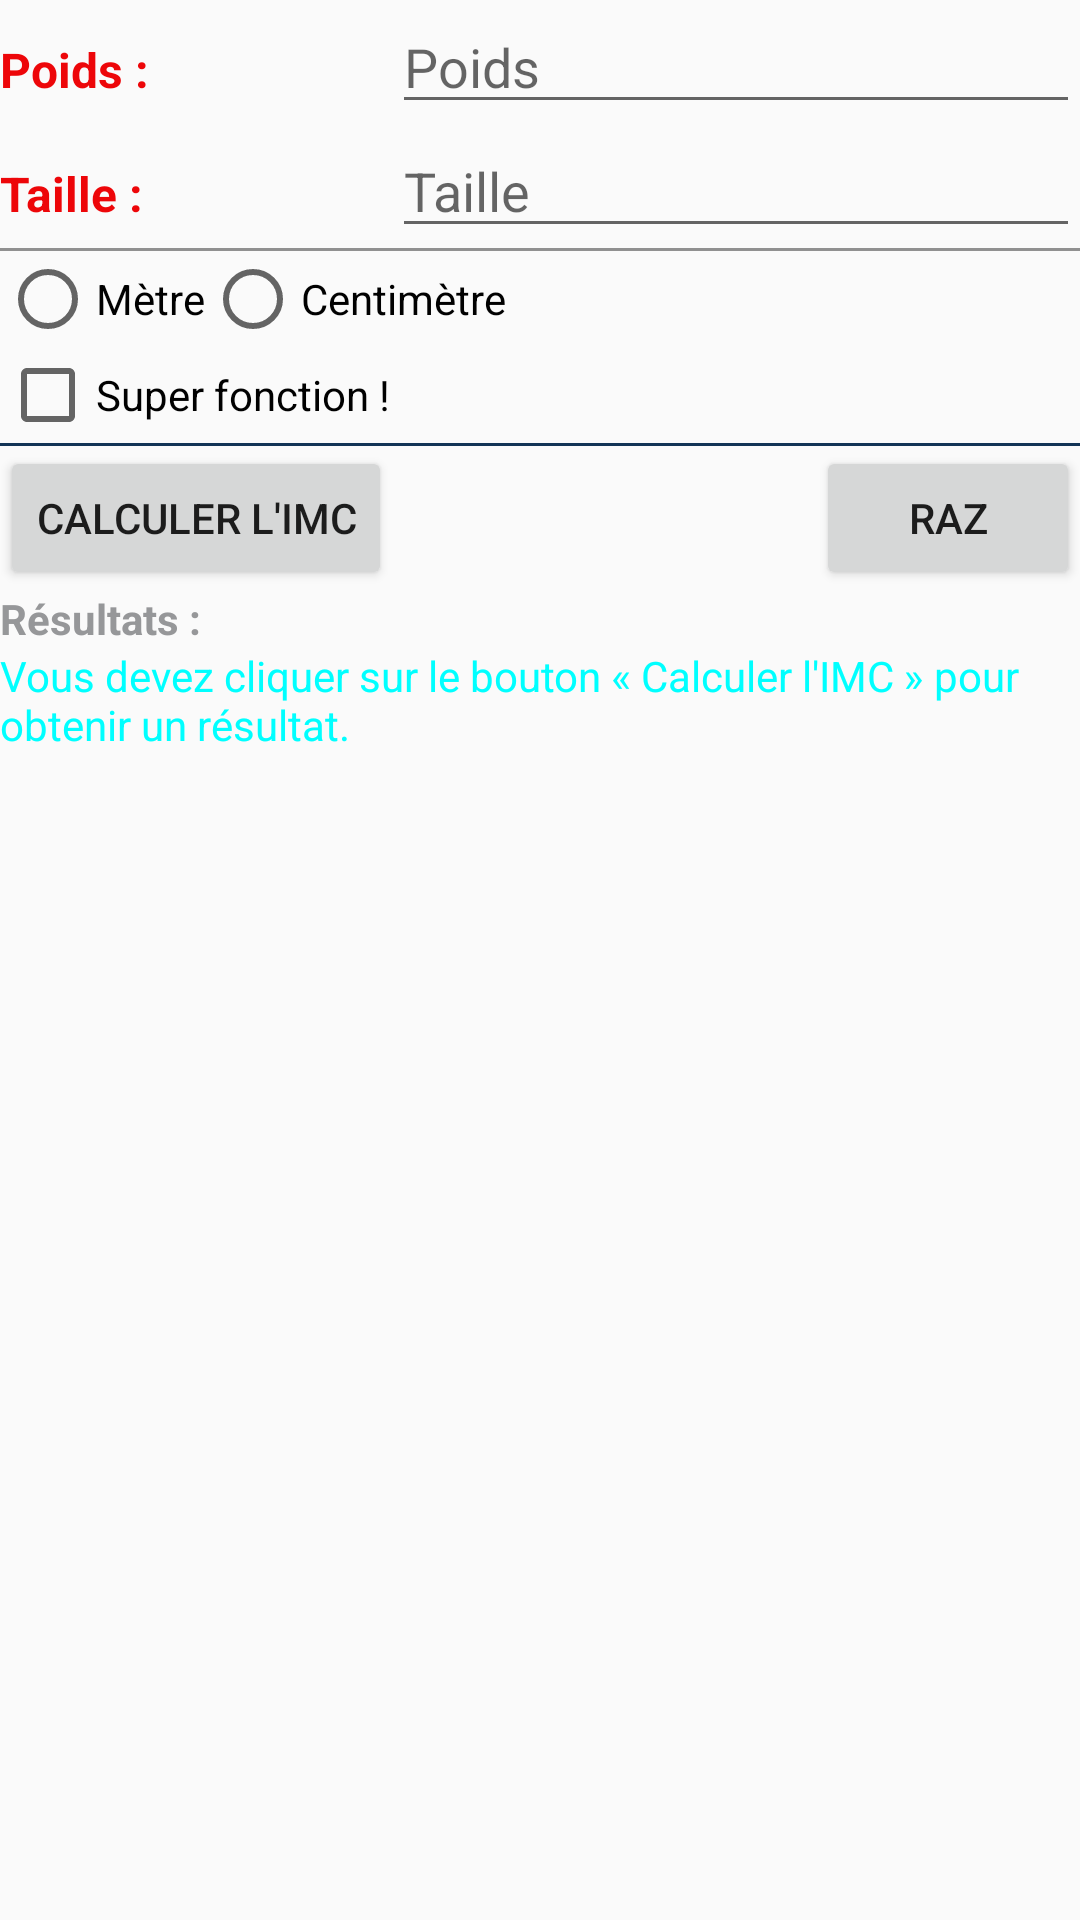

Produce the Android XML layout that renders to this screen, including the resource entries it uses.
<!-- AndroidManifest.xml: application theme Theme.AppCompat.Light.NoActionBar -->
<!-- res/layout/activity_main.xml -->
<?xml version="1.0" encoding="utf-8"?>

<TableLayout xmlns:android="http://schemas.android.com/apk/res/android"
    android:layout_width="fill_parent"
    android:layout_height="fill_parent"
    android:stretchColumns="1">

    <TableRow>
        <TextView
            android:textStyle="bold"
            android:textColor="#ed0609"
            android:text="@string/poids"
            android:textSize="16sp"
            android:id="@+id/poids"
            />

        <EditText
            android:id="@+id/editPoids"
            android:inputType="number"
            android:layout_span="2"
            android:hint="Poids"/>

    </TableRow>


    <TableRow>
        <TextView
            android:textStyle="bold"
            android:textColor="#ed0609"
            android:text="@string/taille"
            android:textSize="16sp"
            android:id="@+id/taille"/>

        <EditText
            android:id="@+id/editTaille"
            android:layout_span="2"
            android:inputType="numberDecimal"
            android:hint="Taille" />
    </TableRow>

    <View
        android:layout_height="1dip"
        android:background="#FF909090"
        />

    <RadioGroup
        android:layout_width="match_parent"
        android:layout_height="wrap_content"
        android:orientation="horizontal"
        android:layout_below="@id/editTaille"
        android:id="@+id/radioGroup">
        <RadioButton
            android:layout_width="wrap_content"
            android:layout_height="wrap_content"
            android:text="Mètre"
            android:id="@+id/radioMetre"
            />
        <RadioButton
            android:layout_width="wrap_content"
            android:layout_height="wrap_content"
            android:text="Centimètre"
            android:id="@+id/radioCentimetre" />
    </RadioGroup>

    <CheckBox
        android:layout_width="wrap_content"
        android:layout_height="wrap_content"
        android:text="Super fonction !"
        android:id="@+id/superFonction"
        android:checked="false" />
    <View android:background="#123456" android:layout_height="1dip"/>

    <TableRow>
        <Button
            android:layout_width="wrap_content"
            android:layout_height="wrap_content"
            android:text="Calculer l&apos;IMC"
            android:id="@+id/imcButton" />

        <Button
            android:layout_width="wrap_content"
            android:layout_height="wrap_content"
            android:text="RAZ"
            android:layout_column="2"
            android:id="@+id/razButton"/>
    </TableRow>

    <TextView
        android:layout_width="wrap_content"
        android:layout_height="wrap_content"
        android:text="Résultats :"
        android:textStyle="bold"
        android:textColor="#969799"
        android:id="@+id/textView"/>

    <TextView
        android:layout_width="match_parent"
        android:layout_height="wrap_content"
        style="@style/texte_cyan"
        android:text="Vous devez cliquer sur le bouton « Calculer l'IMC » pour obtenir un résultat."
        android:id="@+id/resultText" />

</TableLayout>
<!-- resources referenced by this layout -->
<resources>
  <string name="poids">Poids :</string>
  <string name="taille">Taille :</string>
  <style name="texte_cyan">
          <item name="android:textColor">#00FFFF</item>
      </style>
</resources>
